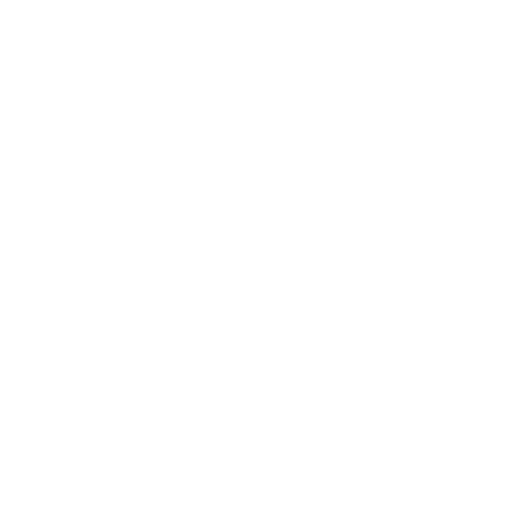
t = 0.00 s
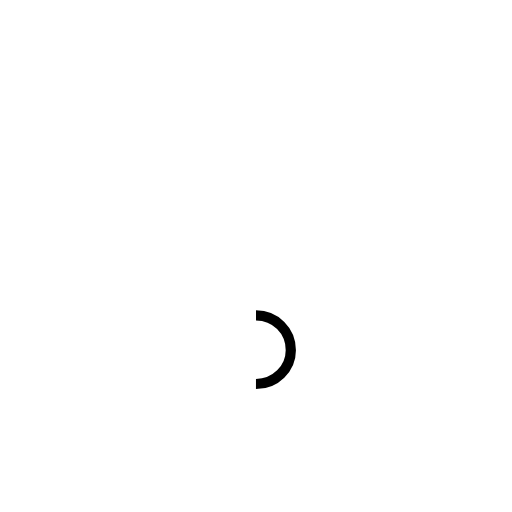
t = 0.32 s
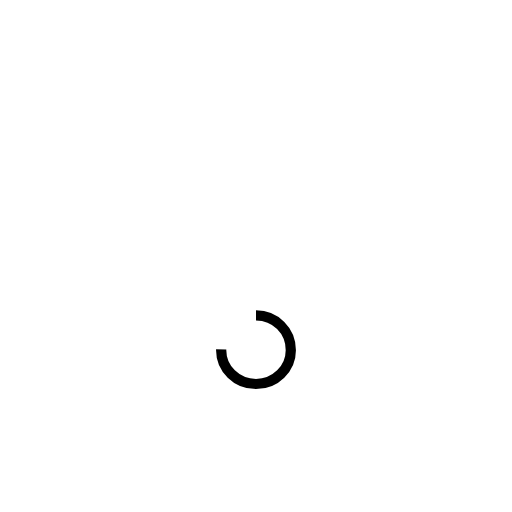
t = 0.48 s
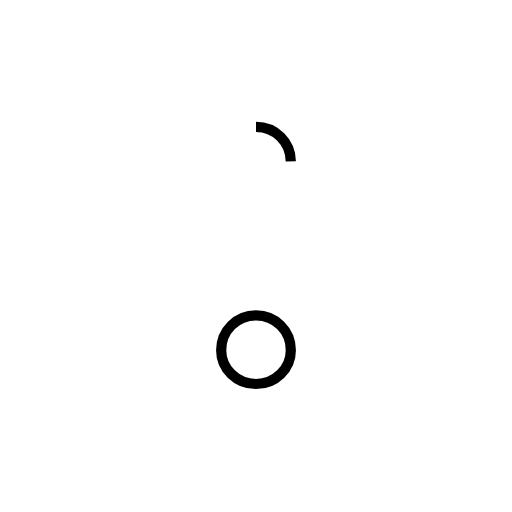
t = 0.80 s
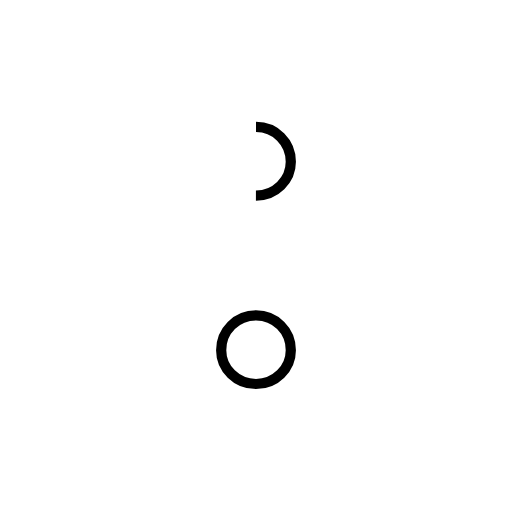
t = 0.96 s
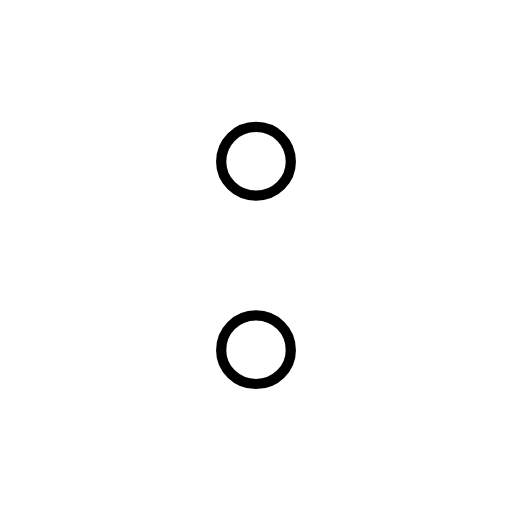
t = 1.27 s

The animated SVG that drew these frames (rendered in a browser with its animation timeline set to each time). Animation: 2 SMIL elements (animate=2); one cycle of 1.27 s.

<?xml version='1.0' encoding='utf-8'?>
<svg viewBox="0.0 -6.0 50.0 50.0" version="1.1" xmlns="http://www.w3.org/2000/svg"><rect x="-1000" y="-1000" width="2000" height="2000" stroke="white" fill="white" /><g style="fill:none;stroke:#000000;stroke-width:1"><path d="M 25.0 -13.2 C 26.9 -13.2 28.4 -11.7 28.4 -9.8 C 28.4 -8.0 26.9 -6.5 25.0 -6.5 C 23.1 -6.5 21.6 -8.0 21.6 -9.8 C 21.6 -11.7 23.1 -13.2 25.0 -13.2 Z " transform="translate(0.0 38.0)" stroke-dasharray="21.228260603504204" stroke-dashoffset="21.228260603504204"><animate attributeName="stroke-dashoffset" from="21.228260603504204" to="0" dur="0.6368478181051261s" begin="0s" fill="freeze" /></path><path d="M 25.0 -31.6 C 26.9 -31.6 28.4 -30.1 28.4 -28.2 C 28.4 -26.4 26.9 -24.9 25.0 -24.9 C 23.1 -24.9 21.6 -26.4 21.6 -28.2 C 21.6 -30.1 23.1 -31.6 25.0 -31.6 Z" transform="translate(0.0 38.0)" stroke-dasharray="21.228260603504207" stroke-dashoffset="21.228260603504207"><animate attributeName="stroke-dashoffset" from="21.228260603504207" to="0" dur="0.6368478181051261s" begin="0.6368478181051261s" fill="freeze" /></path></g></svg>
